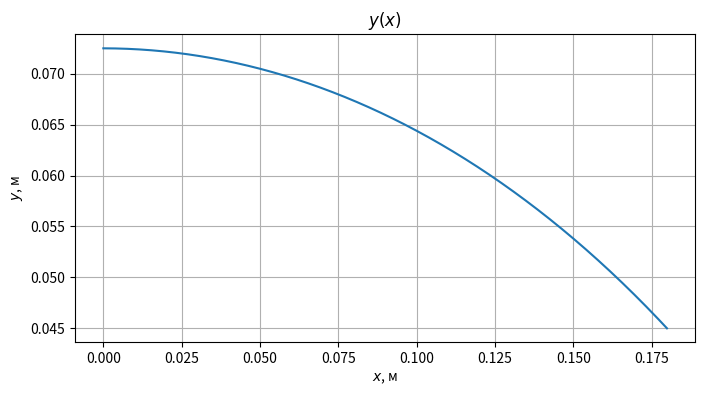
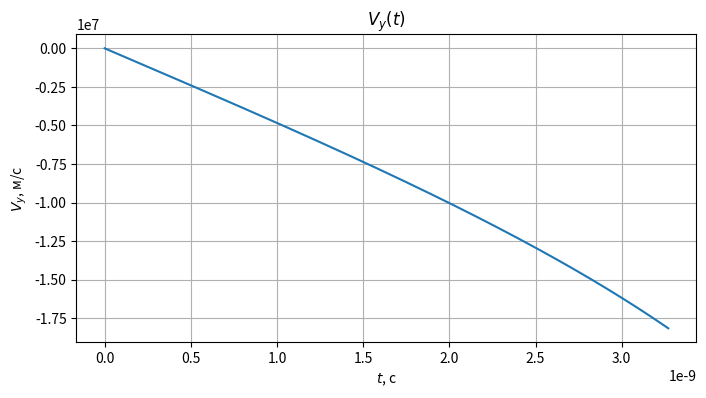
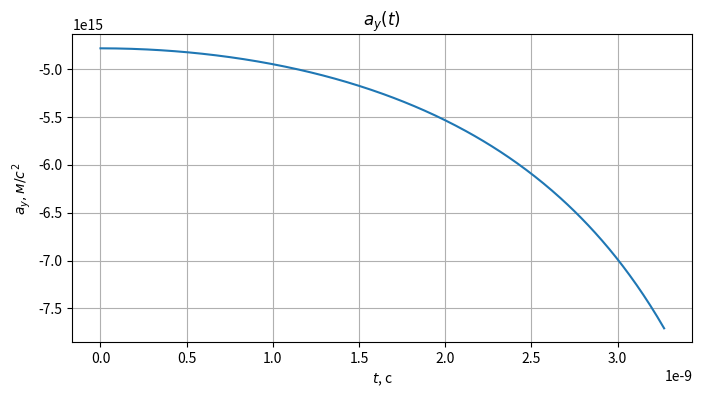
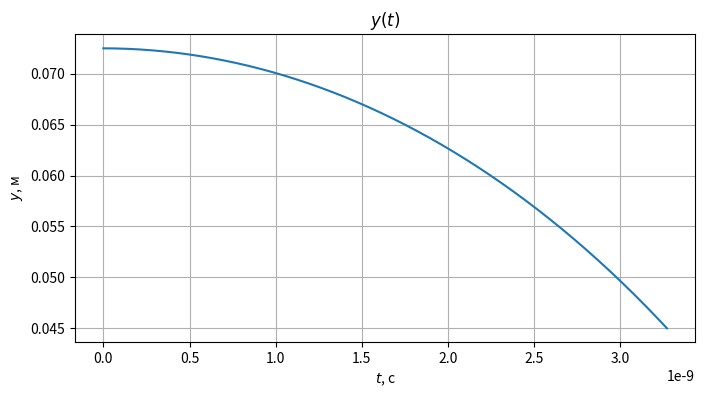

Source code (Python) for these figures, in order:
from math import log
import matplotlib.pyplot as pl

Q = -1.6 * 10e-19
M = 9.1 * 10e-31


def calculate_U():
    u_min = 0
    u_max = 10000
    while u_max - u_min > 10e-6:
        U = (u_max + u_min) / 2
        x, y, vx, vy, t = simulate(v, r, R, L, U)
        if x >= L:
            u_min = U
        else:
            u_max = U
    return x, y, vx, vy, t, U


def simulate(v, r1, r2, l, U):
    x, y = 0, (r2 - r1) / 2 + r1
    v_x, v_y = v, 0
    t, dt = 0, 10e-12
    while x < l and y > r1:
        dvy = (Q * U) / (y * M * log(r2/r1))
        v_y += dvy * dt
        y += v_y * dt
        x += v_x * dt
        t += dt

    return x, y, v_x, v_y, t


def graph(v, r1, r2, l, U):
    x, y = 0, (r2 - r1) / 2 + r1
    vx, vy = v, 0
    t, dt = 0, 10e-12
    yx_data, vy_data, ay_data, yt_data = [], [], [], []
    while x < l or y > r1:
        yx_data.append((x, y))
        vy_data.append((t, vy))
        dvy = (Q * U) / (y * M * log(r2/r1))
        ay_data.append((t, dvy))
        yt_data.append((t, y))
        vy += dvy * dt
        y += vy * dt
        x += vx * dt
        t += dt

    return yx_data, vy_data, ay_data, yt_data


def draw_graph(data: list, title: str, xlabel: str, ylabel: str):
    pl.figure(figsize=(8, 4))
    pl.title(title)
    pl.xlabel(xlabel)
    pl.ylabel(ylabel)
    pl.plot([i[0] for i in data], [i[1] for i in data])
    pl.grid()
    pl.show()


v = 5.5 * 10e6
r = 0.045
R = 0.1
L = 0.18

x, y, vx, vy, t, U = calculate_U()
yx, vy_list, ay_list, yt = graph(v, r, R, L, U)

print("Минимальное напряжение", U)
print("Время полета", t)
print("Конечная скорость электрона", pow(vy**2 + vx**2, 0.5))

draw_graph(yx, '$y(x)$', '$x$, м', '$y$, м')
draw_graph(vy_list, '$V_y(t)$', '$t$, с', '$V_y$, м/с')
draw_graph(ay_list, '$a_y(t)$', '$t$, с', '$a_y, м/с^2$')
draw_graph(yt, '$y(t)$', '$t$, с', '$y$, м')
